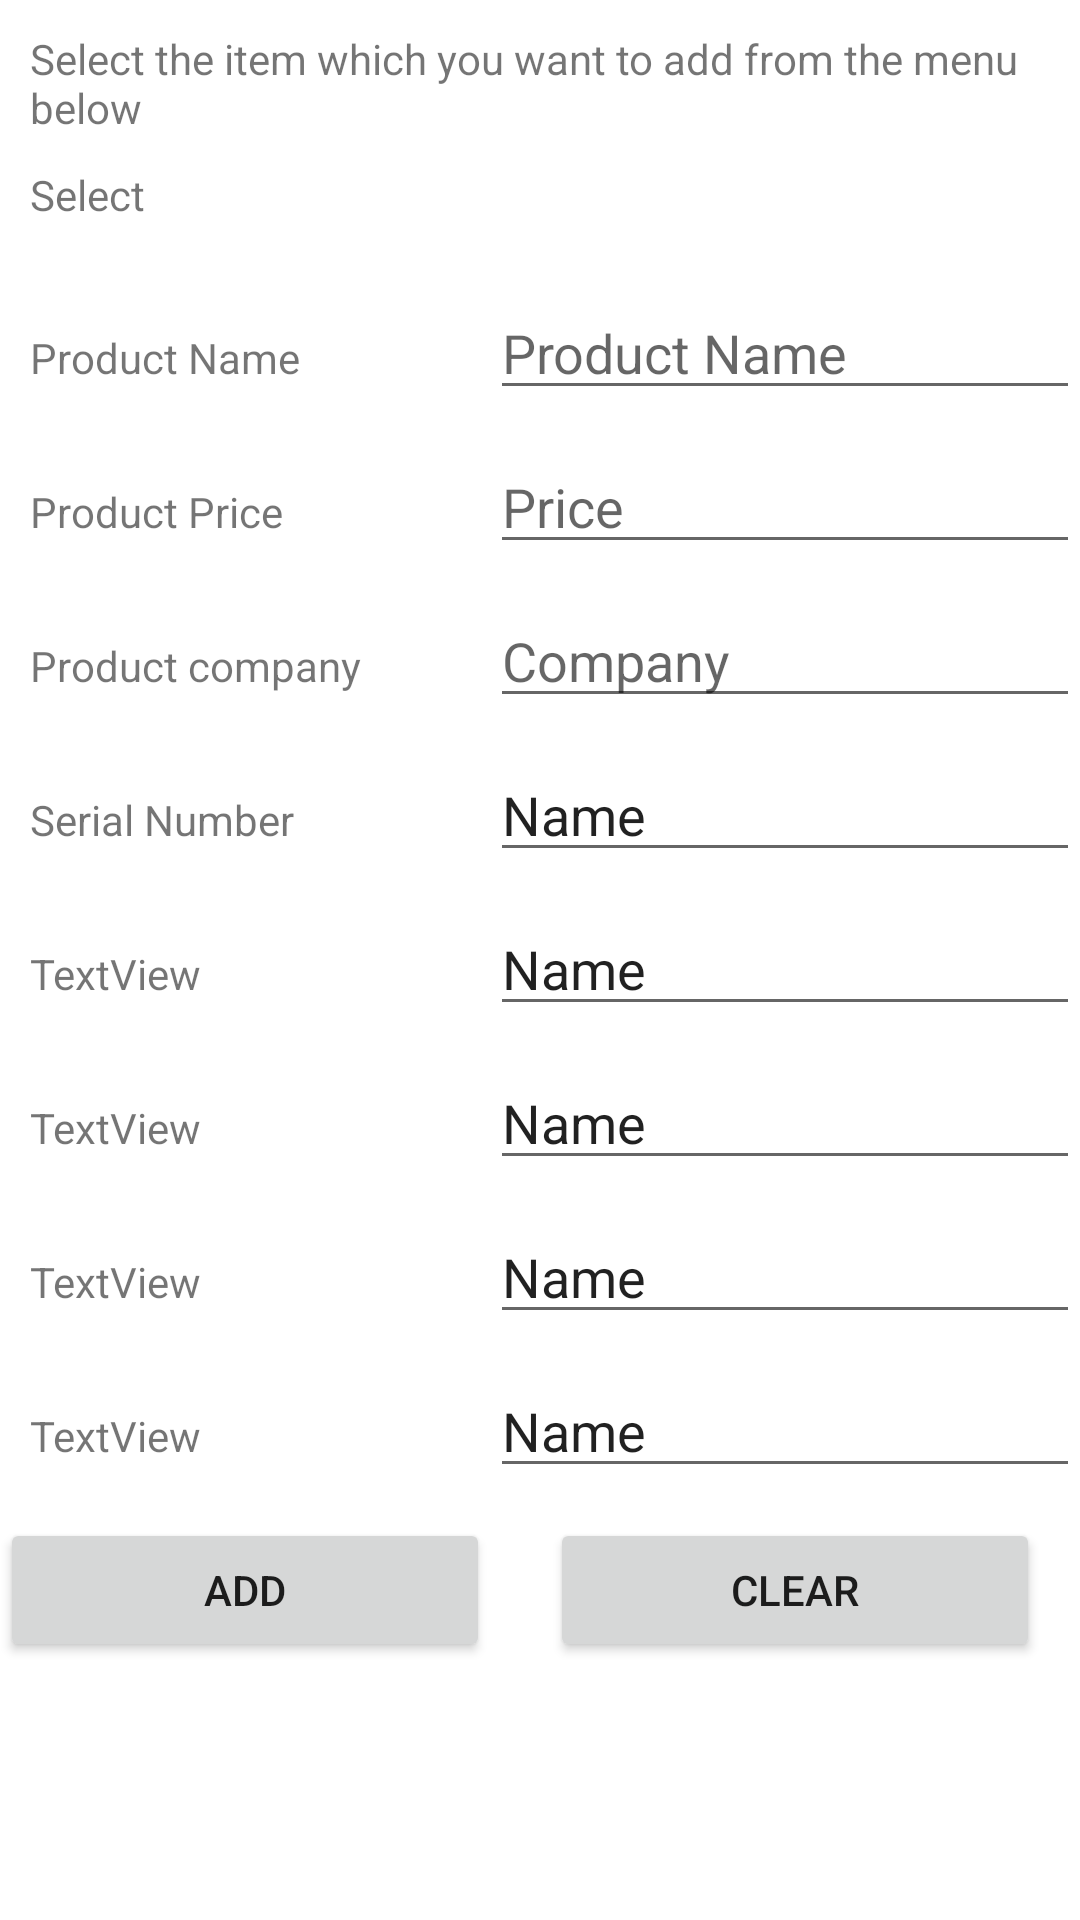

The Android layout XML behind this screen, and the referenced resources:
<!-- AndroidManifest.xml: application theme Theme.INVENTORY -->
<!-- res/layout/input_design_layout.xml -->
<?xml version="1.0" encoding="utf-8"?>
<ScrollView xmlns:android="http://schemas.android.com/apk/res/android"
    xmlns:app="http://schemas.android.com/apk/res-auto"
    xmlns:tools="http://schemas.android.com/tools"
    android:layout_width="match_parent"
    android:layout_height="match_parent"
    android:layout_margin="10dp"
    android:scrollbars="vertical">

    <LinearLayout
        android:layout_width="match_parent"
        android:layout_height="wrap_content"
        android:orientation="vertical">

        <TextView
            android:id="@+id/textHeading"
            android:layout_width="wrap_content"
            android:layout_height="wrap_content"
            android:layout_margin="10dp"
            android:text="Select the item which you want to add from the menu below"
            app:layout_constraintEnd_toEndOf="parent"
            app:layout_constraintStart_toStartOf="parent"
            app:layout_constraintTop_toTopOf="parent" />

        <LinearLayout
            android:layout_width="wrap_content"
            android:layout_height="wrap_content"
            android:orientation="horizontal">

            <TextView
                android:id="@+id/textSubHeading"
                android:layout_width="wrap_content"
                android:layout_height="wrap_content"
                android:layout_marginStart="10dp"
                android:layout_marginLeft="10dp"
                android:ems="3"
                android:text="Select"
                app:layout_constraintStart_toEndOf="@+id/spinnerList"
                app:layout_constraintStart_toStartOf="parent"
                app:layout_constraintTop_toBottomOf="@+id/textHeading" />

            <Spinner
                android:id="@+id/spinnerList"
                android:layout_width="45dp"
                android:layout_height="25dp"
                android:layout_marginStart="10dp"
                android:layout_marginLeft="10dp"
                android:background="@color/cardview_light_background"
                app:layout_constraintStart_toEndOf="@+id/textSubHeading"
                app:layout_constraintTop_toBottomOf="@+id/textHeading" />

        </LinearLayout>

        <LinearLayout
            android:layout_width="wrap_content"
            android:layout_height="wrap_content"
            android:layout_marginTop="15dp"
            android:orientation="horizontal">

            <TextView
                android:id="@+id/textView"
                android:layout_width="wrap_content"
                android:layout_height="wrap_content"
                android:ems="10"
                android:padding="10dp"
                android:text="Product Name" />

            <EditText
                android:id="@+id/editTextTextPersonName"
                android:layout_width="wrap_content"
                android:layout_height="wrap_content"
                android:ems="10"
                android:hint="Product Name"
                android:inputType="textPersonName"
                app:layout_constraintEnd_toEndOf="parent"
                app:layout_constraintStart_toEndOf="@+id/textView" />
        </LinearLayout>

        <LinearLayout
            android:layout_width="wrap_content"
            android:layout_height="wrap_content"
            android:layout_marginTop="10dp"
            android:orientation="horizontal">

            <TextView
                android:id="@+id/textView2"
                android:layout_width="wrap_content"
                android:layout_height="wrap_content"
                android:ems="10"
                android:padding="10dp"
                android:text="Product Price" />


            <EditText
                android:id="@+id/editTextTextPersonName2"
                android:layout_width="wrap_content"
                android:layout_height="wrap_content"
                android:ems="10"
                android:hint="Price"
                android:inputType="textPersonName" />

        </LinearLayout>


        <LinearLayout
            android:layout_width="wrap_content"
            android:layout_height="wrap_content"
            android:layout_marginTop="10dp"
            android:orientation="horizontal">

            <TextView
                android:id="@+id/textView3"
                android:layout_width="wrap_content"
                android:layout_height="wrap_content"
                android:ems="10"
                android:padding="10dp"
                android:text="Product company" />

            <EditText
                android:id="@+id/editTextTextPersonName4"
                android:layout_width="wrap_content"
                android:layout_height="wrap_content"
                android:ems="10"
                android:hint="Company"
                android:inputType="textPersonName" />

        </LinearLayout>


        <LinearLayout
            android:layout_width="wrap_content"
            android:layout_height="wrap_content"
            android:layout_marginTop="10dp"
            android:orientation="horizontal">


            <TextView
                android:id="@+id/textView4"
                android:layout_width="wrap_content"
                android:layout_height="wrap_content"
                android:ems="10"
                android:padding="10dp"
                android:text="Serial Number" />

            <EditText
                android:id="@+id/editTextTextPersonName3"
                android:layout_width="wrap_content"
                android:layout_height="wrap_content"
                android:ems="10"
                android:inputType="textPersonName"
                android:text="Name"
                tools:layout_editor_absoluteX="152dp"
                tools:layout_editor_absoluteY="370dp" />

        </LinearLayout>

        <LinearLayout
            android:layout_width="wrap_content"
            android:layout_height="wrap_content"
            android:layout_marginTop="10dp"
            android:orientation="horizontal">

            <TextView
                android:id="@+id/textView5"
                android:layout_width="wrap_content"
                android:layout_height="wrap_content"
                android:ems="10"
                android:text="TextView"
                android:padding="10dp" />

            <EditText
                android:id="@+id/editTextTextPersonName5"
                android:layout_width="wrap_content"
                android:layout_height="wrap_content"
                android:ems="10"
                android:inputType="textPersonName"
                android:text="Name" />

        </LinearLayout>


        <LinearLayout
            android:layout_width="wrap_content"
            android:layout_height="wrap_content"
            android:layout_marginTop="10dp"
            android:orientation="horizontal">

            <TextView
                android:id="@+id/textView6"
                android:layout_width="wrap_content"
                android:layout_height="wrap_content"
                android:ems="10"
                android:text="TextView"
                android:padding="10dp" />

            <EditText
                android:id="@+id/editTextTextPersonName6"
                android:layout_width="wrap_content"
                android:layout_height="wrap_content"
                android:ems="10"
                android:inputType="textPersonName"
                android:text="Name"
                />

        </LinearLayout>

        <LinearLayout
            android:layout_width="wrap_content"
            android:layout_height="wrap_content"
            android:layout_marginTop="10dp"
            android:orientation="horizontal">

            <TextView
                android:id="@+id/textView7"
                android:layout_width="wrap_content"
                android:layout_height="wrap_content"
                android:ems="10"
                android:text="TextView"
                android:padding="10dp" />

            <EditText
                android:id="@+id/editTextTextPersonName7"
                android:layout_width="wrap_content"
                android:layout_height="wrap_content"
                android:ems="10"
                android:inputType="textPersonName"
                android:text="Name" />

        </LinearLayout>


        <LinearLayout
            android:layout_width="wrap_content"
            android:layout_height="wrap_content"
            android:layout_marginTop="10dp"
            android:orientation="horizontal">

            <TextView
                android:id="@+id/textView8"
                android:layout_width="wrap_content"
                android:layout_height="wrap_content"
                android:ems="10"
                android:text="TextView"
                android:padding="10dp" />

            <EditText
                android:id="@+id/editTextTextPersonName8"
                android:layout_width="wrap_content"
                android:layout_height="wrap_content"
                android:ems="10"
                android:inputType="textPersonName"
                android:text="Name" />

        </LinearLayout>


        <LinearLayout
            android:layout_width="wrap_content"
            android:layout_height="wrap_content"
            android:layout_marginTop="10dp"
            android:orientation="horizontal">

            <Button
                android:id="@+id/button"
                android:layout_width="wrap_content"
                android:layout_height="wrap_content"
                android:layout_marginEnd="10dp"
                android:layout_marginRight="10dp"
                android:ems="10"
                android:text="Add" />

            <Button
                android:id="@+id/button2"
                android:layout_width="wrap_content"
                android:layout_height="wrap_content"
                android:layout_marginStart="10dp"
                android:layout_marginLeft="10dp"
                android:ems="10"
                android:text="Clear" />
        </LinearLayout>

    </LinearLayout>

</ScrollView>
<!-- resources referenced by this layout -->
<resources>
  <style name="Theme.INVENTORY" parent="Theme.MaterialComponents.DayNight.DarkActionBar">
          
          <item name="colorPrimary">@color/purple_500</item>
          <item name="colorPrimaryVariant">@color/purple_700</item>
          <item name="colorOnPrimary">@color/white</item>
          
          <item name="colorSecondary">@color/teal_200</item>
          <item name="colorSecondaryVariant">@color/teal_700</item>
          <item name="colorOnSecondary">@color/black</item>
          
          <item name="android:statusBarColor" tools:targetApi="l">?attr/colorPrimaryVariant</item>
          
      </style>
  <!-- not gathered from this repository: default colours our renderer supplied (Android Studio template values) -->
  <color name="purple_500">#FF6200EE</color>
  <color name="purple_700">#FF3700B3</color>
  <color name="teal_200">#FF03DAC5</color>
  <color name="teal_700">#FF018786</color>
  <color name="black">#FF000000</color>
  <color name="white">#FFFFFFFF</color>
</resources>
